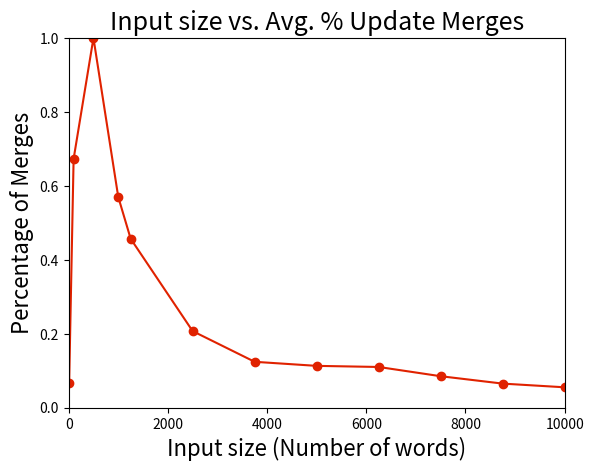

The script that saved this image:
import matplotlib.pyplot as pplt

input_sizes = [10, 100, 500, 1000, 1250, 2500, 3750, 5000, 6250, 7500, 8750, 10000]
AVG_percentages = [.066, .673, 1.000, .570, .457, .207, .124, .113, .110, .085, .065, .055]

pplt.title("Input size vs. Avg. % Update Merges", fontsize = 18)
pplt.xlabel("Input size (Number of words)", fontsize = 16)
pplt.ylabel("Percentage of Merges", fontsize = 16)
pplt.plot(input_sizes, AVG_percentages, marker = 'o', color = "#e02200")
pplt.xlim(0, 10000) 
pplt.ylim(0, 1)
pplt.savefig("Merge_percentage_NUT_100_R_1000.png")
